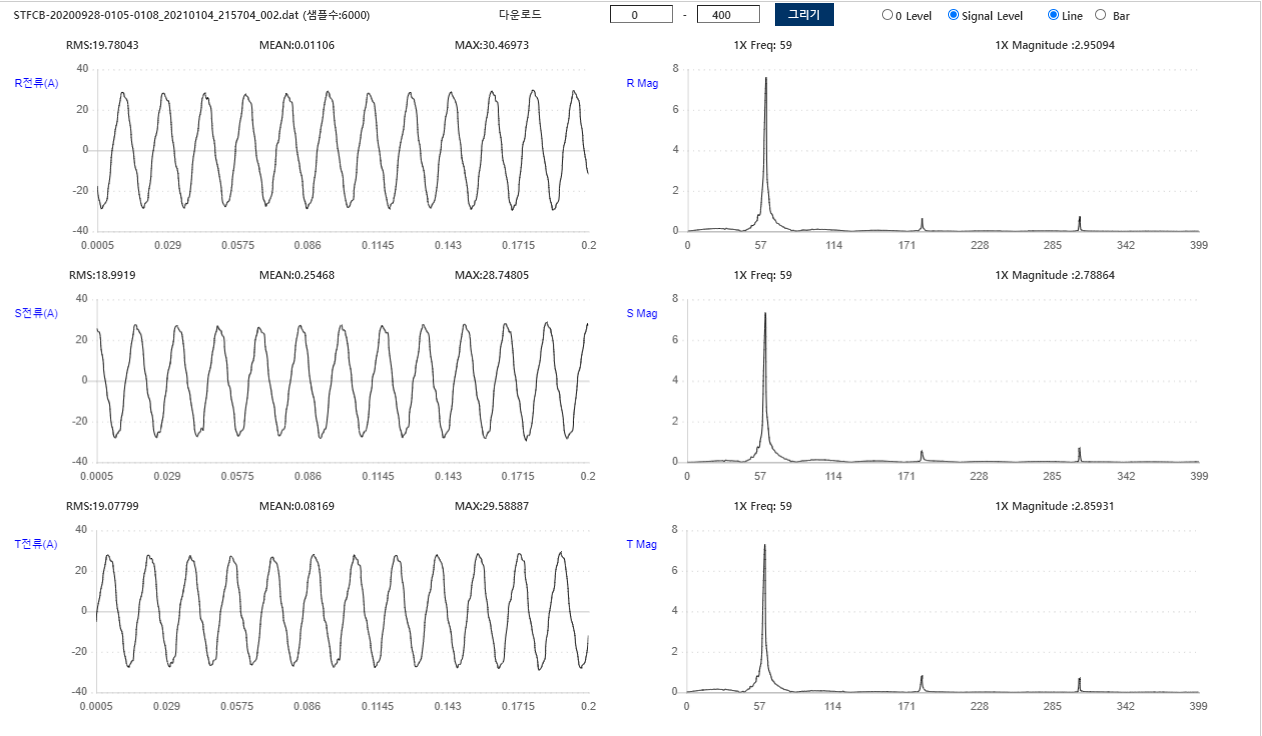

The data file committed next to this chart (first rows):
Filename, STFCB-20200928-0105-0108_20210104_215704…
AssetID, 11040003
RPM, 1750
정격전류, 42.3
사용전류, 38
Sample Rate, 1000
RRMS, 19.78
RMEAN, 0.01106
RMAX, 30.47
SRMS, 18.99
SMEAN, 0.2547
SMAX, 28.75
TRMS, 19.08
TMEAN, 0.08169
TMAX, 29.59
-17.58, 25.83, -4.965, 
-22.46, 24.5, 0.08008, 
-26.03, 23.7, 5.125, 
-28.07, 21.26, 7.087, 
-28.75, 15.33, 10.33, 
-26.95, 10.17, 14.37, 
-26.43, 4.164, 18.74, 
-25.14, -1.401, 23.14, 
-23.7, -4.364, 25.62, 
-18.94, -8.368, 27.83, 
-13.09, -11.01, 27.35, 
-6.887, -15.62, 26.27, 
-1.441, -20.46, 25.02, 
4.484, -24.5, 24.46, 
6.887, -27.11, 21.46, 
10.29, -27.91, 15.09, 
14.37, -26.23, 9.249, 
18.86, -25.95, 3.323, 
23.94, -24.54, -1.922, 
26.43, -24.22, -5.245, 
28.55, -19.3, -8.208, 
28.31, -14.29, -10.93, 
26.59, -8.488, -15.86, 
25.99, -3.203, -19.86, 
24.74, 2.603, -23.98, 
22.26, 5.125, -26.27, 
16.66, 8.648, -27.51, 
10.73, 12.01, -26.55, 
4.805, 16.58, -25.95, 
-0.7607, 21.7, -24.38, 
-5.205, 24.7, -24.26, 
-8.208, 27.35, -19.18, 
-11.25, 27.19, -13.25, 
-16.26, 25.26, -7.127, 
-20.18, 25.18, -1.802, 
-25.22, 23.42, 3.563, 
-26.99, 22.86, 5.926, 
-28.55, 16.94, 9.249, 
-27.71, 11.85, 12.61, 
-26.23, 6.086, 17.42, 
-25.26, 1.001, 21.58, 
-24.62, -4.124, 24.98, 
-20.22, -7.087, 27.55, 
-14.89, -9.85, 27.55, 
-8.809, -14.13, 26.03, 
-3.203, -18.26, 25.91, 
... 5,954 more rows
